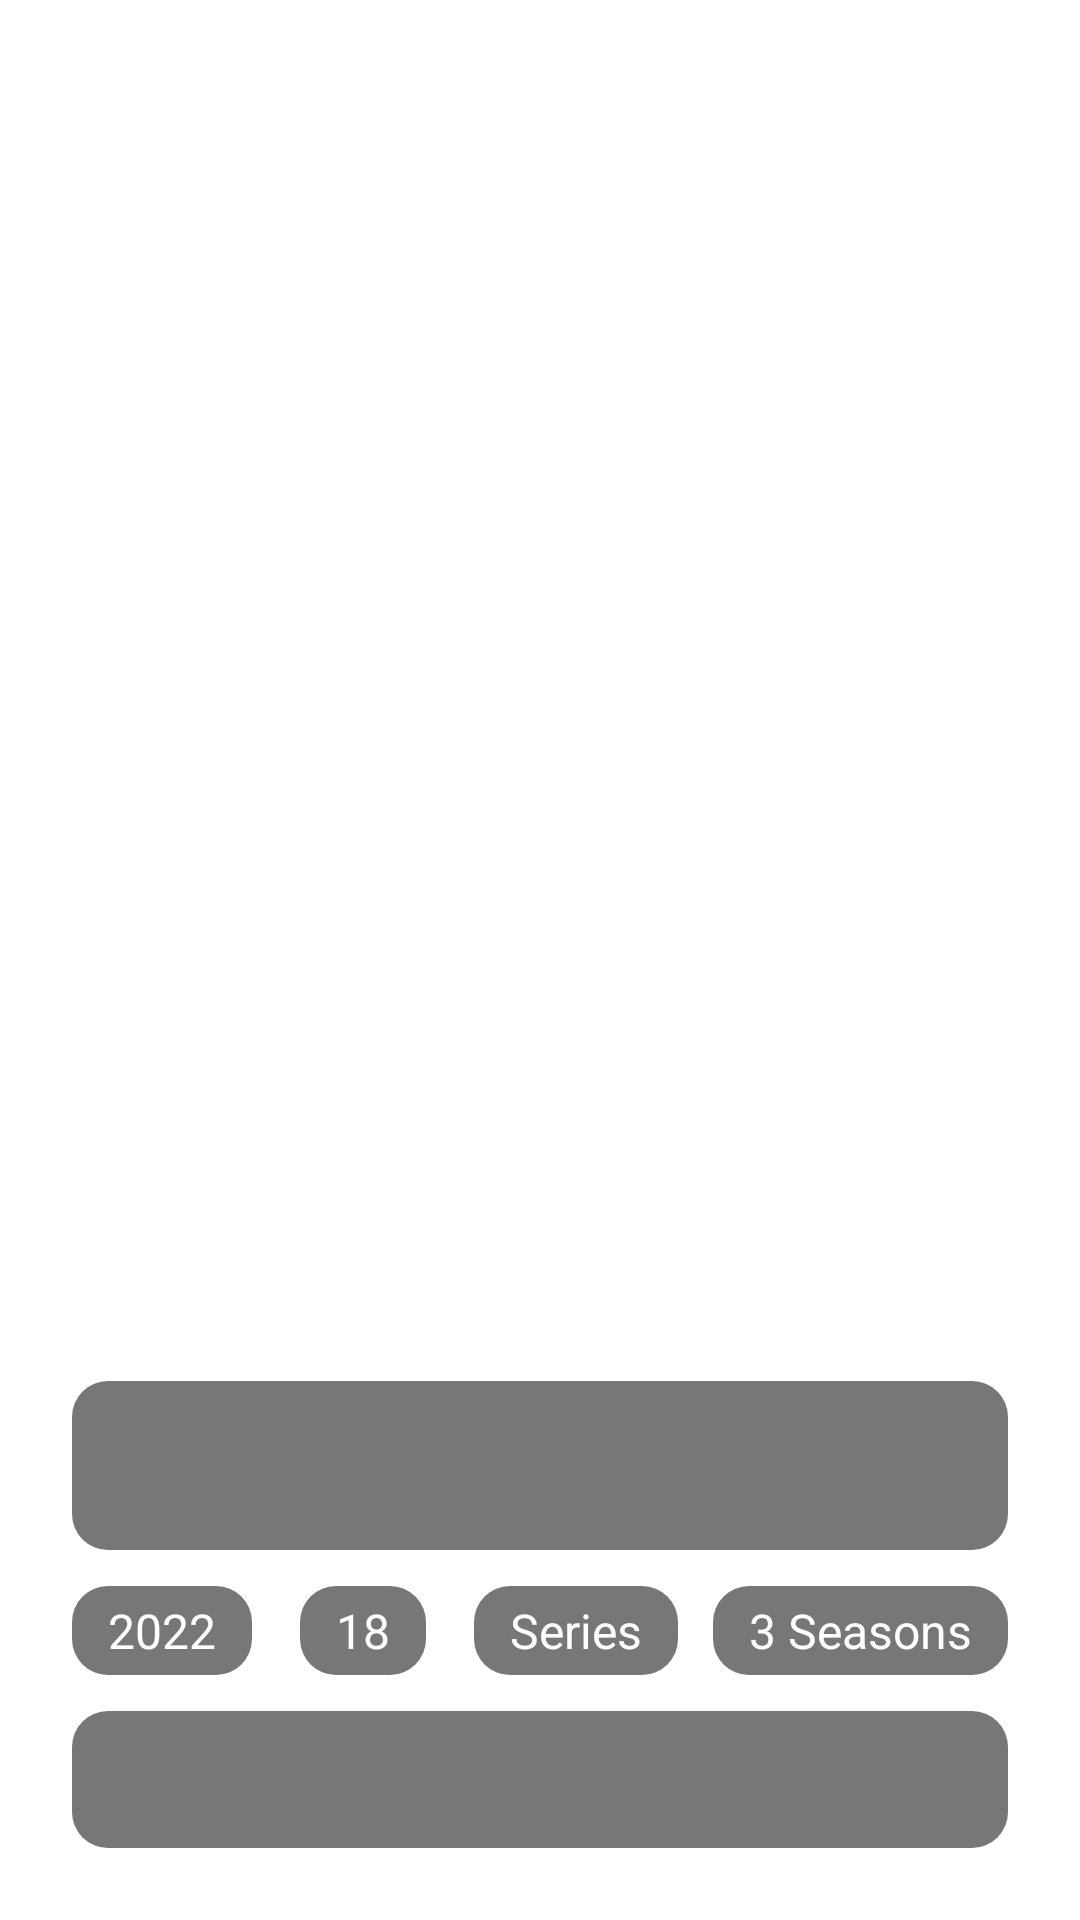

Here is an Android app screen rendered from its layout file. Give the layout XML and the strings, colors and styles it references.
<!-- AndroidManifest.xml: application theme Theme.SwipeWatcher -->
<!-- res/layout/fragment_content.xml -->
<?xml version="1.0" encoding="utf-8"?>
<androidx.constraintlayout.widget.ConstraintLayout xmlns:android="http://schemas.android.com/apk/res/android"
    xmlns:tools="http://schemas.android.com/tools"
    xmlns:app="http://schemas.android.com/apk/res-auto"
    android:layout_width="match_parent"
    android:layout_height="match_parent"
    android:background="@drawable/rounded_border"
    android:clipToOutline="true">


    <ImageView
        android:id="@+id/content_image"
        android:layout_width="match_parent"
        android:layout_height="match_parent"
        android:scaleType="centerCrop"
        android:translationZ="-10dp" />

    <TextView
        android:id="@+id/content_text"
        android:layout_width="match_parent"
        android:layout_height="wrap_content"
        android:textStyle="bold"
        android:textSize="24sp"
        android:layout_marginBottom="12dp"
        android:layout_marginStart="24dp"
        android:layout_marginEnd="24dp"
        android:padding="12dp"
        android:textColor="@color/white"
        android:background="@drawable/rounded_border_text"
        app:layout_constraintEnd_toEndOf="parent"
        app:layout_constraintStart_toStartOf="parent"
        app:layout_constraintBottom_toTopOf="@id/content_year"/>

    <TextView
        android:id="@+id/content_year"
        android:textColor="@color/white"
        android:layout_width="wrap_content"
        android:layout_height="wrap_content"
        android:text="2022"
        android:background="@drawable/rounded_border_text"
        android:layout_marginBottom="12dp"
        android:textSize="16sp"
        android:paddingVertical="4dp"
        android:paddingHorizontal="12dp"
        android:layout_marginStart="24dp"
        app:layout_constraintStart_toStartOf="parent"
        app:layout_constraintBottom_toTopOf="@id/content_text_2"
    />

    <TextView
        android:id="@+id/content_fsk"
        android:textColor="@color/white"
        android:layout_width="wrap_content"
        android:layout_height="wrap_content"
        android:text="18"
        android:paddingHorizontal="12dp"
        android:background="@drawable/rounded_border_text"
        android:layout_marginBottom="12dp"
        android:textSize="16sp"
        android:paddingVertical="4dp"
        android:layout_marginStart="16dp"
        app:layout_constraintStart_toEndOf="@id/content_year"
        app:layout_constraintBottom_toTopOf="@id/content_text_2"
    />

    <TextView
        android:id="@+id/content_type"
        android:textColor="@color/white"
        android:layout_width="wrap_content"
        android:layout_height="wrap_content"
        android:text="Series"
        android:paddingHorizontal="12dp"
        android:paddingVertical="4dp"
        android:background="@drawable/rounded_border_text"
        android:layout_marginBottom="12dp"
        android:textSize="16sp"
        android:layout_marginStart="16dp"
        app:layout_constraintStart_toEndOf="@id/content_fsk"
        app:layout_constraintBottom_toTopOf="@id/content_text_2"
        />

    <TextView
        android:id="@+id/content_seasons_dauer"
        android:textColor="@color/white"
        android:layout_width="wrap_content"
        android:layout_height="wrap_content"
        android:text="3 Seasons"
        android:paddingHorizontal="12dp"
        android:background="@drawable/rounded_border_text"
        android:layout_marginBottom="12dp"
        android:textSize="16sp"
        android:paddingVertical="4dp"
        android:layout_marginEnd="24dp"
        app:layout_constraintEnd_toEndOf="parent"
        app:layout_constraintBottom_toTopOf="@id/content_text_2"
        />

    <TextView
        android:id="@+id/content_text_2"
        android:layout_width="match_parent"
        android:layout_height="wrap_content"
        android:layout_marginStart="24dp"
        android:textColor="@color/white"
        android:textSize="16sp"
        android:padding="12dp"
        android:layout_marginBottom="24dp"
        android:layout_marginEnd="24dp"
        android:justificationMode="inter_word"
        android:background="@drawable/rounded_border_text"
        app:layout_constraintStart_toStartOf="parent"
        app:layout_constraintEnd_toEndOf="parent"
        app:layout_constraintBottom_toBottomOf="parent"/>


</androidx.constraintlayout.widget.ConstraintLayout>
<!-- resources referenced by this layout -->
<resources>
  <color name="white">#FFFFFFFF</color>
  <!-- drawable rounded_border_text (drawable) -->
  <?xml version="1.0" encoding="UTF-8"?>
  <shape xmlns:android="http://schemas.android.com/apk/res/android">
      <solid android:color="#88000000"/>
      <stroke android:width="0dp" android:color="#DD000000" />
      <corners android:radius="12dp"/>
      <padding android:left="0dp" android:top="0dp" android:right="0dp" android:bottom="0dp" />
  </shape>
  <style name="Theme.SwipeWatcher" parent="Theme.MaterialComponents.DayNight.DarkActionBar">
          
          <item name="colorPrimary">@color/purple_200</item>
          <item name="colorPrimaryVariant">@color/purple_700</item>
          <item name="colorOnPrimary">@color/white</item>
          
          <item name="colorSecondary">@color/teal_200</item>
          <item name="colorSecondaryVariant">@color/teal_700</item>
          <item name="colorOnSecondary">@color/black</item>
          
          <item name="android:statusBarColor" tools:targetApi="l">?attr/colorPrimaryVariant</item>
          
      </style>
  <color name="purple_200">#FFBB86FC</color>
  <color name="purple_700">#FF3700B3</color>
  <color name="teal_200">#FF03DAC5</color>
  <color name="teal_700">#FF018786</color>
  <color name="black">#FF000000</color>
</resources>
